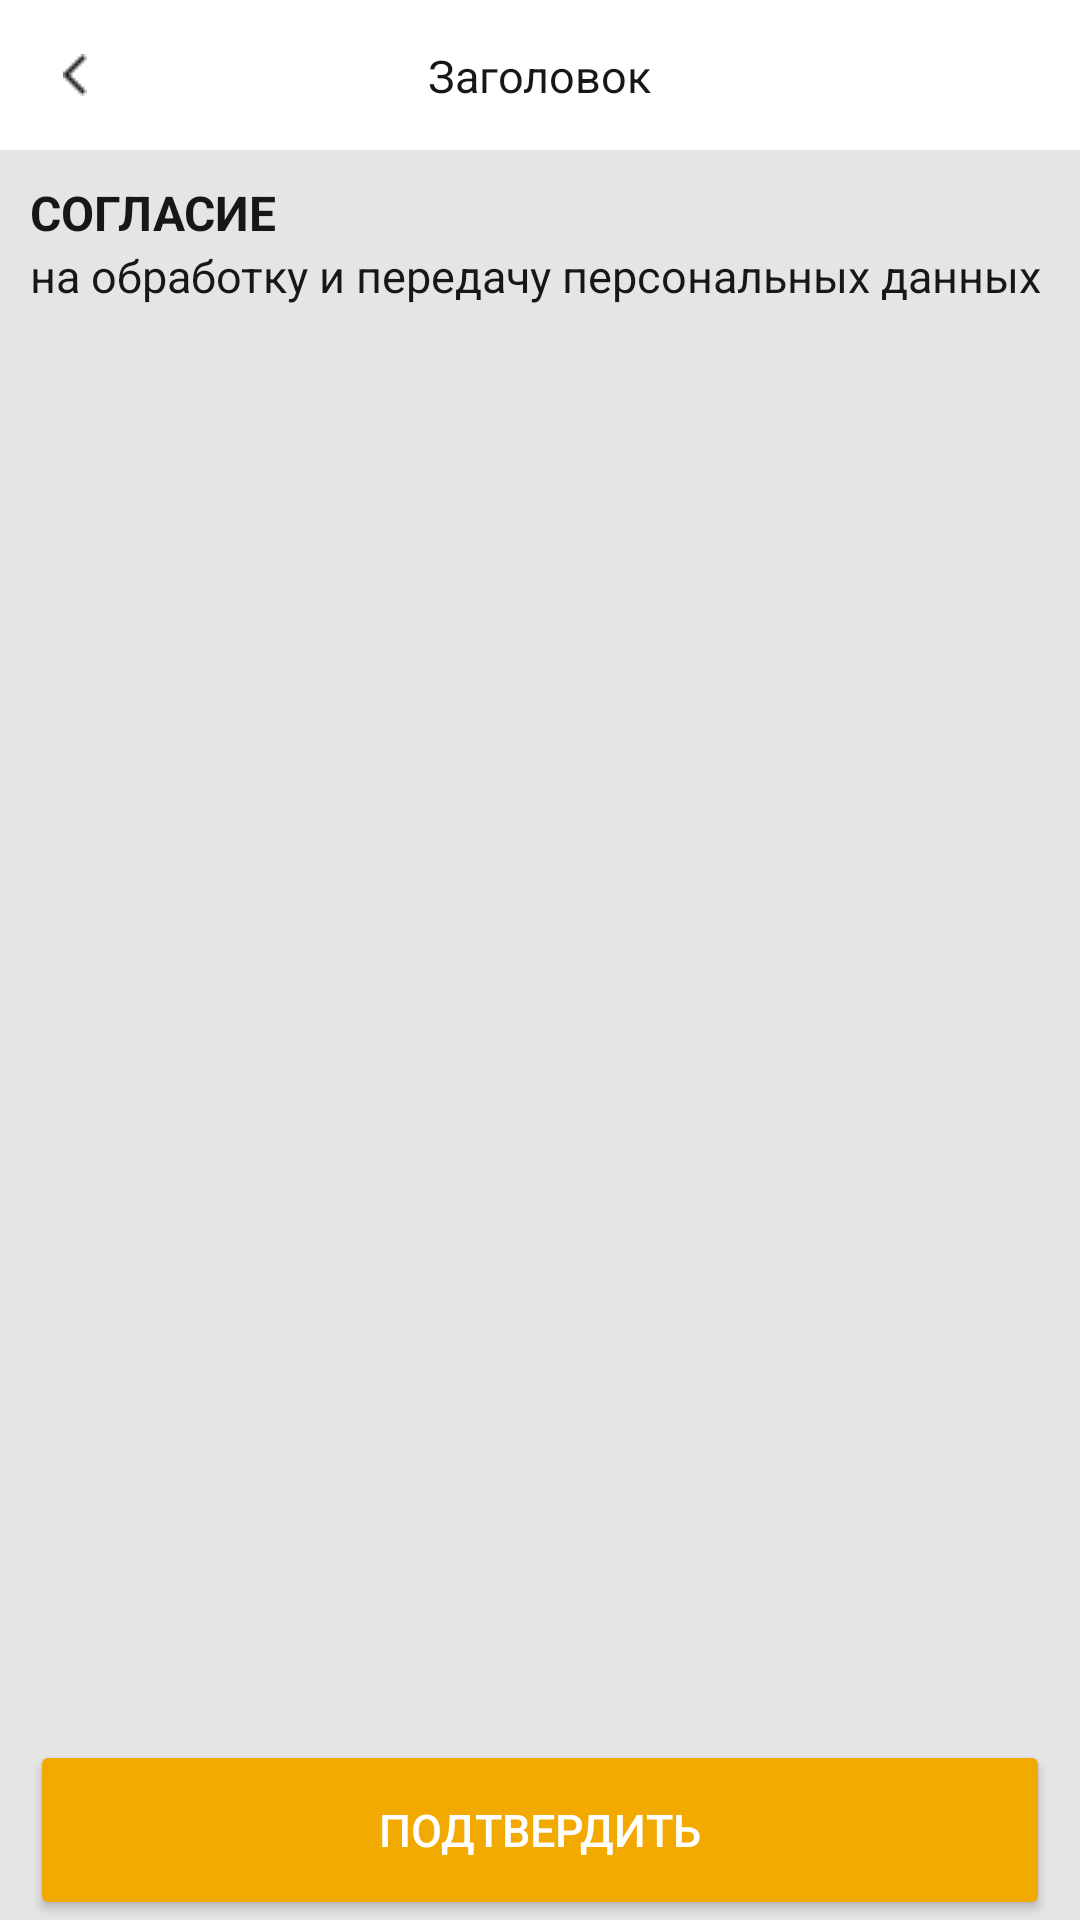

This screen was rendered from an Android layout file. Write that file and the resources it references.
<!-- AndroidManifest.xml: application theme Theme.NewprojectTwo -->
<!-- res/layout/fragment_agreement.xml -->
<?xml version="1.0" encoding="utf-8"?>
<layout xmlns:tools="http://schemas.android.com/tools"
    xmlns:android="http://schemas.android.com/apk/res/android"
    xmlns:app="http://schemas.android.com/apk/res-auto">

    <data>

        <variable
            name="viewModel"
            type="com.example.newproject.ui.registration.AgreementViewModel" />
    </data>

    <androidx.constraintlayout.widget.ConstraintLayout
        android:layout_width="match_parent"
        android:layout_height="match_parent"
        tools:context=".ui.registration.AgreementFragment">

        <include
            android:id="@+id/toolbar2"
            layout="@layout/toolbar" />

        <ScrollView

            android:id="@+id/linearLayout"
            android:layout_width="match_parent"
            android:layout_height="0dp"
            app:layout_constraintBottom_toTopOf="@+id/btnConfirm"
            app:layout_constraintTop_toBottomOf="@+id/toolbar2"
            tools:layout_editor_absoluteX="0dp">



            <LinearLayout
                android:layout_width="match_parent"
                android:layout_height="wrap_content"
                android:padding="10dp"
                android:orientation="vertical"
                app:layout_constraintTop_toBottomOf="@+id/toolbar2"
                tools:layout_editor_absoluteX="10dp">

                <ProgressBar
                    android:id="@+id/progressBar"
                    android:layout_width="wrap_content"
                    android:layout_height="wrap_content"
                    android:layout_centerHorizontal="true"
                    android:visibility="gone"/>

                <TextView
                    style="@style/myBoldTitle"
                    android:layout_width="match_parent"
                    android:layout_height="wrap_content"
                    android:text="СОГЛАСИЕ" />

                <TextView
                    style="@style/myNormalTitle"
                    android:layout_width="match_parent"
                    android:layout_height="wrap_content"
                    android:layout_marginBottom="10sp"
                    android:text="на обработку и передачу персональных данных" />

                <TextView
                    android:id="@+id/agreementText"
                    style="@style/myNormalTitle"
                    android:layout_width="match_parent"
                    android:layout_height="wrap_content"
                  android:text="" />




            </LinearLayout>

        </ScrollView>

        <Button
            android:id="@+id/btnConfirm"
            style="@style/myYellowButton"
            android:layout_alignParentBottom="true"
            android:layout_marginStart="10sp"
            android:layout_marginEnd="10sp"
            android:text="Подтвердить"
            app:layout_constraintBottom_toBottomOf="parent"
            app:layout_constraintEnd_toEndOf="parent"
            app:layout_constraintStart_toStartOf="parent"
            app:layout_constraintTop_toBottomOf="@+id/linearLayout"
            app:layout_constraintVertical_bias="1.0" />

    </androidx.constraintlayout.widget.ConstraintLayout>
</layout>
<!-- res/layout/toolbar.xml (included above) -->
<?xml version="1.0" encoding="utf-8"?>
<LinearLayout xmlns:android="http://schemas.android.com/apk/res/android"
    xmlns:tools="http://schemas.android.com/tools"
    android:layout_width="match_parent"
    android:layout_height="wrap_content"
    xmlns:app="http://schemas.android.com/apk/res-auto">


    <androidx.appcompat.widget.Toolbar
        android:id="@+id/toolbarMain"
        android:layout_width="match_parent"
        android:layout_height="wrap_content"
        style="@style/myToolbar"
        android:minHeight="50dp"
        android:contentInsetLeft="0dp"
        android:contentInsetStart="0dp"
        app:contentInsetLeft="0dp"
        app:contentInsetStart="0dp"
        android:contentInsetRight="0dp"
        android:contentInsetEnd="0dp"
        app:contentInsetRight="0dp"
        app:contentInsetEnd="0dp">
        <androidx.constraintlayout.widget.ConstraintLayout
            android:layout_width="match_parent"
            android:layout_height="match_parent">

            <ImageButton
                android:id="@+id/backButton"
                style="@style/myBackButtonIcon"
                android:layout_width="50sp"
                android:layout_height="50sp"
                app:layout_constraintBottom_toBottomOf="parent"
                app:layout_constraintStart_toStartOf="parent"
                app:layout_constraintTop_toTopOf="parent"
                />

            <TextView
                android:id="@+id/textToolbar"
                android:layout_width="wrap_content"
                android:layout_height="wrap_content"
                android:text="Заголовок"
                style="@style/myToolbarTextTwo"
                app:layout_constraintBottom_toBottomOf="parent"
                app:layout_constraintEnd_toEndOf="parent"
                app:layout_constraintStart_toStartOf="@+id/backButton"
                app:layout_constraintTop_toTopOf="parent" />
        </androidx.constraintlayout.widget.ConstraintLayout>

    </androidx.appcompat.widget.Toolbar>

</LinearLayout>
<!-- resources referenced by this layout -->
<resources>
  <style name="myBackButtonIcon">
          <item name="android:src">@drawable/back_button</item>
          <item name="android:background">@color/white</item>
          <item name="android:tint">@color/anotherBlack</item>
      </style>
  <style name="myBoldTitle">
          <item name="android:textColor">@color/anotherBlack</item>
          <item name="android:textStyle">bold</item>
          <item name="android:textSize">16sp</item>
      </style>
  <style name="myNormalTitle">
          <item name="android:textColor">@color/anotherBlack</item>
          <item name="android:textSize">15sp</item>
      </style>
  <style name="myToolbar">
          <item name="android:background">@color/white</item>
      </style>
  <style name="myToolbarTextTwo">
          <item name="android:textColor">@color/anotherBlack</item>
          <item name="android:textSize">15sp</item>
      </style>
  <style name="myYellowButton">
          <item name="android:backgroundTint">@color/yellow</item>
          <item name="android:textSize">15sp</item>
          <item name="android:layout_height">60sp</item>
          <item name="android:textColor">@color/white</item>
          <item name="android:layout_width">match_parent</item>
      </style>
  <style name="Theme.NewprojectTwo" parent="Theme.MaterialComponents.DayNight.NoActionBar">
          
          <item name="colorPrimary">@color/purple_200</item>
          <item name="colorPrimaryVariant">@color/purple_700</item>
          <item name="colorOnPrimary">@color/black</item>
          
          <item name="colorSecondary">@color/teal_200</item>
          <item name="colorSecondaryVariant">@color/teal_200</item>
          <item name="colorOnSecondary">@color/black</item>
          
          <item name="android:statusBarColor" tools:targetApi="l">?attr/colorOnSecondary</item>
          
          <item name="android:windowLightStatusBar">false</item>
          
          <item name="android:colorBackground">@color/anotherBlack</item>
  
          <item name="materialCalendarTheme">@style/ThemeOverlay.App.DatePicker</item>
  
      </style>
  <!-- drawable back_button: png bitmap (drawable, 228 bytes) -->
  <color name="white">#FFFFFFFF</color>
  <color name="anotherBlack">#171717</color>
  <color name="yellow">#F2A900</color>
  <color name="purple_200">#FFBB86FC</color>
  <color name="purple_700">#FF3700B3</color>
  <color name="black">#FF000000</color>
  <color name="teal_200">#FF03DAC5</color>
  <style name="ThemeOverlay.App.DatePicker" parent="@style/ThemeOverlay.MaterialComponents.MaterialCalendar">
          <item name="colorPrimary">@color/black</item>
          <item name="colorOnPrimary">@color/white</item>
          <item name="shapeAppearanceSmallComponent">@style/ShapeAppearance.App.SmallComponent</item>
          <item name="shapeAppearanceMediumComponent">@style/ShapeAppearance.App.MediumComponent</item>
          
  
      </style>
  <style name="ShapeAppearance.App.SmallComponent" parent="ShapeAppearance.MaterialComponents.SmallComponent">
          <item name="cornerFamily">cut</item>
      </style>
  <style name="ShapeAppearance.App.MediumComponent" parent="ShapeAppearance.MaterialComponents.MediumComponent">
          <item name="cornerSize">5dp</item>
      </style>
</resources>
